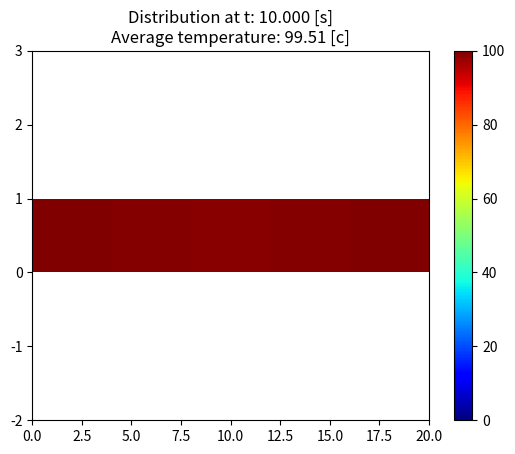

Generate this figure with matplotlib:
import numpy as np
from matplotlib import pyplot

# Defined problem

diff = 110    #Heat Diffusivity
length = 50   #millimteres
time = 10      #econds
nodes = 20    #vector nodes


#Initialization
dx = length / nodes
dt = 0.5 * dx**2 / diff
t_nodes = time//dt

vec = np.zeros(nodes) + 20

vec[0] = 100
vec[-1] = 100

# Visualization
fig, axis = pyplot.subplots()

pcm = axis.pcolormesh([vec], cmap=pyplot.cm.jet, vmin=0, vmax=100)
pyplot.colorbar(pcm, ax=axis)
axis.set_ylim([-2,3])

#Simulation
counter = 0

while counter < time:

    vecopy = vec.copy()

    for i in range(1, nodes-1):

        vec[i] = dt * diff * (vecopy[i-1] - 2 * vec[i] + vecopy[i+1]) / dx**2 + vec[i]

    counter += dt
    pcm.set_array([vec])
    axis.set_title("Distribution at t: {:.3f} [s]\nAverage temperature: {:.2f} [c]"
                   .format(counter, np.average(vec)))
    pyplot.pause(0.01)



pyplot.show()



